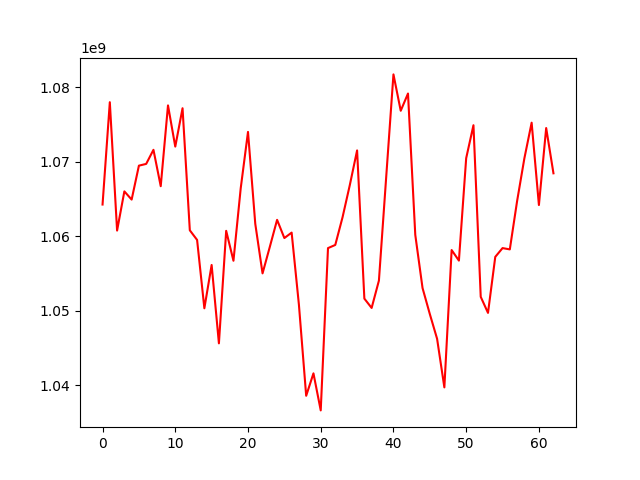

The file beside this chart, header and first rows:
, 0
0, 1064250760
1, 1077985451
2, 1060757462
3, 1066015544
4, 1064915367
5, 1069468272
6, 1069703561
7, 1071593756
8, 1066712018
9, 1077553703
10, 1072024138
11, 1077173875
12, 1060794772
13, 1059502912
14, 1050329010
15, 1056139224
16, 1045621826
17, 1060720171
18, 1056709321
19, 1066446380
20, 1073998084
21, 1061661023
22, 1055012187
23, 1058573011
24, 1062196012
25, 1059752951
26, 1060483519
27, 1050814565
28, 1038584440
29, 1041596466
30, 1036623975
31, 1058403158
32, 1058828444
33, 1062543968
34, 1066868396
35, 1071512503
36, 1051624911
37, 1050373701
38, 1054039257
39, 1067917060
40, 1081715257
41, 1076835684
42, 1079149520
43, 1060184305
44, 1053043259
45, 1049555658
46, 1046235348
47, 1039711920
48, 1058143511
49, 1056725692
50, 1070469667
51, 1074894128
52, 1051866740
53, 1049710292
54, 1057228271
55, 1058405065
56, 1058231953
57, 1064707108
58, 1070442366
59, 1075234710
... 3 more rows
